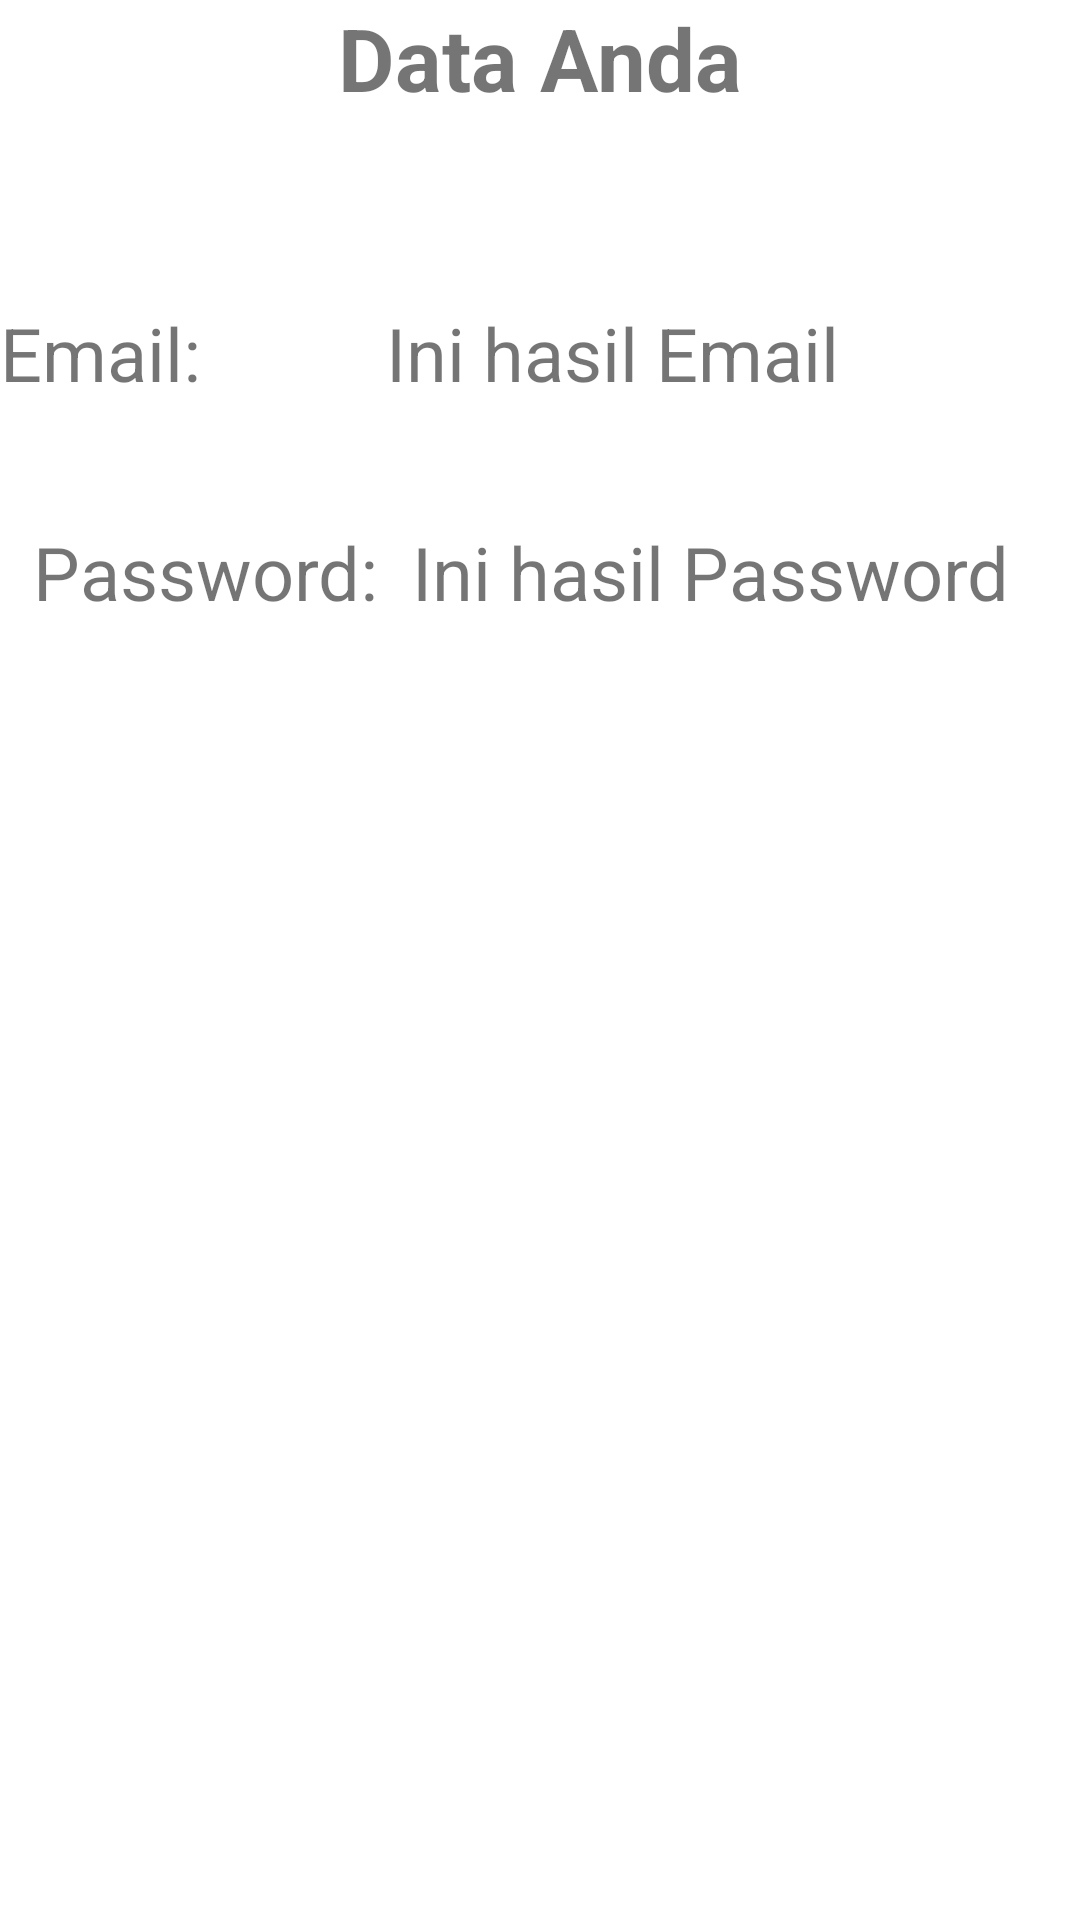

Produce the Android XML layout that renders to this screen, including the resource entries it uses.
<!-- AndroidManifest.xml: application theme Theme.SampleConstraintLayout -->
<!-- res/layout/activity_kedua.xml -->
<?xml version="1.0" encoding="utf-8"?>
<androidx.constraintlayout.widget.ConstraintLayout xmlns:android="http://schemas.android.com/apk/res/android"
    xmlns:tools="http://schemas.android.com/tools"
    android:layout_width="match_parent"
    android:layout_height="match_parent"
    xmlns:app="http://schemas.android.com/apk/res-auto">

    <TextView
        android:id="@+id/textView4"
        android:layout_width="wrap_content"
        android:layout_height="wrap_content"
        android:text="@string/tData"
        android:textSize="14pt"
        android:textStyle="bold"
        app:layout_constraintEnd_toEndOf="parent"
        app:layout_constraintStart_toStartOf="parent"
        app:layout_constraintTop_toTopOf="parent" />

    <TextView
        android:id="@+id/textView5"
        android:layout_width="wrap_content"
        android:layout_height="wrap_content"
        android:text="@string/tEmail"
        android:textSize="12pt"
        app:layout_constraintBottom_toBottomOf="parent"
        app:layout_constraintStart_toEndOf="parent"
        app:layout_constraintHorizontal_bias="0.045"
        app:layout_constraintStart_toStartOf="parent"
        app:layout_constraintTop_toBottomOf="@id/textView4"
        app:layout_constraintVertical_bias="0.11" />

    <TextView
        android:id="@+id/tvEmail"
        android:layout_width="wrap_content"
        android:layout_height="wrap_content"
        android:text="@string/txemail"
        android:textSize="12pt"
        app:layout_constraintBottom_toBottomOf="parent"
        app:layout_constraintEnd_toEndOf="parent"
        app:layout_constraintHorizontal_bias="0.435"
        app:layout_constraintStart_toEndOf="@id/textView5"
        app:layout_constraintTop_toBottomOf="@id/textView4"
        app:layout_constraintVertical_bias="0.11" />

    <TextView
        android:id="@+id/textView7"
        android:layout_width="wrap_content"
        android:layout_height="wrap_content"
        android:text="@string/tPassword"
        android:textSize="12pt"
        app:layout_constraintBottom_toBottomOf="parent"
        app:layout_constraintEnd_toEndOf="parent"
        app:layout_constraintHorizontal_bias="0.045"
        app:layout_constraintStart_toStartOf="parent"
        app:layout_constraintTop_toBottomOf="@id/textView5"
        app:layout_constraintVertical_bias="0.084" />

    <TextView
        android:id="@+id/tvPassword"
        android:layout_width="wrap_content"
        android:layout_height="wrap_content"
        android:text="@string/txpassword"
        android:textSize="12pt"
        app:layout_constraintBottom_toBottomOf="parent"
        app:layout_constraintEnd_toEndOf="parent"
        app:layout_constraintHorizontal_bias="0.326"
        app:layout_constraintStart_toEndOf="@id/textView7"
        app:layout_constraintTop_toBottomOf="@id/tvEmail"
        app:layout_constraintVertical_bias="0.084" />
</androidx.constraintlayout.widget.ConstraintLayout>
<!-- resources referenced by this layout -->
<resources>
  <string name="tData">Data Anda</string>
  <string name="tEmail">Email: </string>
  <string name="tPassword">Password: </string>
  <string name="txemail">Ini hasil Email</string>
  <string name="txpassword">Ini hasil Password</string>
  <style name="Theme.SampleConstraintLayout" parent="Theme.MaterialComponents.DayNight.DarkActionBar">
          
          <item name="colorPrimary">@color/purple_500</item>
          <item name="colorPrimaryVariant">@color/purple_700</item>
          <item name="colorOnPrimary">@color/white</item>
          
          <item name="colorSecondary">@color/teal_200</item>
          <item name="colorSecondaryVariant">@color/teal_700</item>
          <item name="colorOnSecondary">@color/black</item>
          
          <item name="android:statusBarColor" tools:targetApi="l">?attr/colorPrimaryVariant</item>
          
      </style>
  <color name="purple_500">#FF6200EE</color>
  <color name="purple_700">#FF3700B3</color>
  <color name="white">#FFFFFFFF</color>
  <color name="teal_200">#FF03DAC5</color>
  <color name="teal_700">#FF018786</color>
  <color name="black">#FF000000</color>
</resources>
